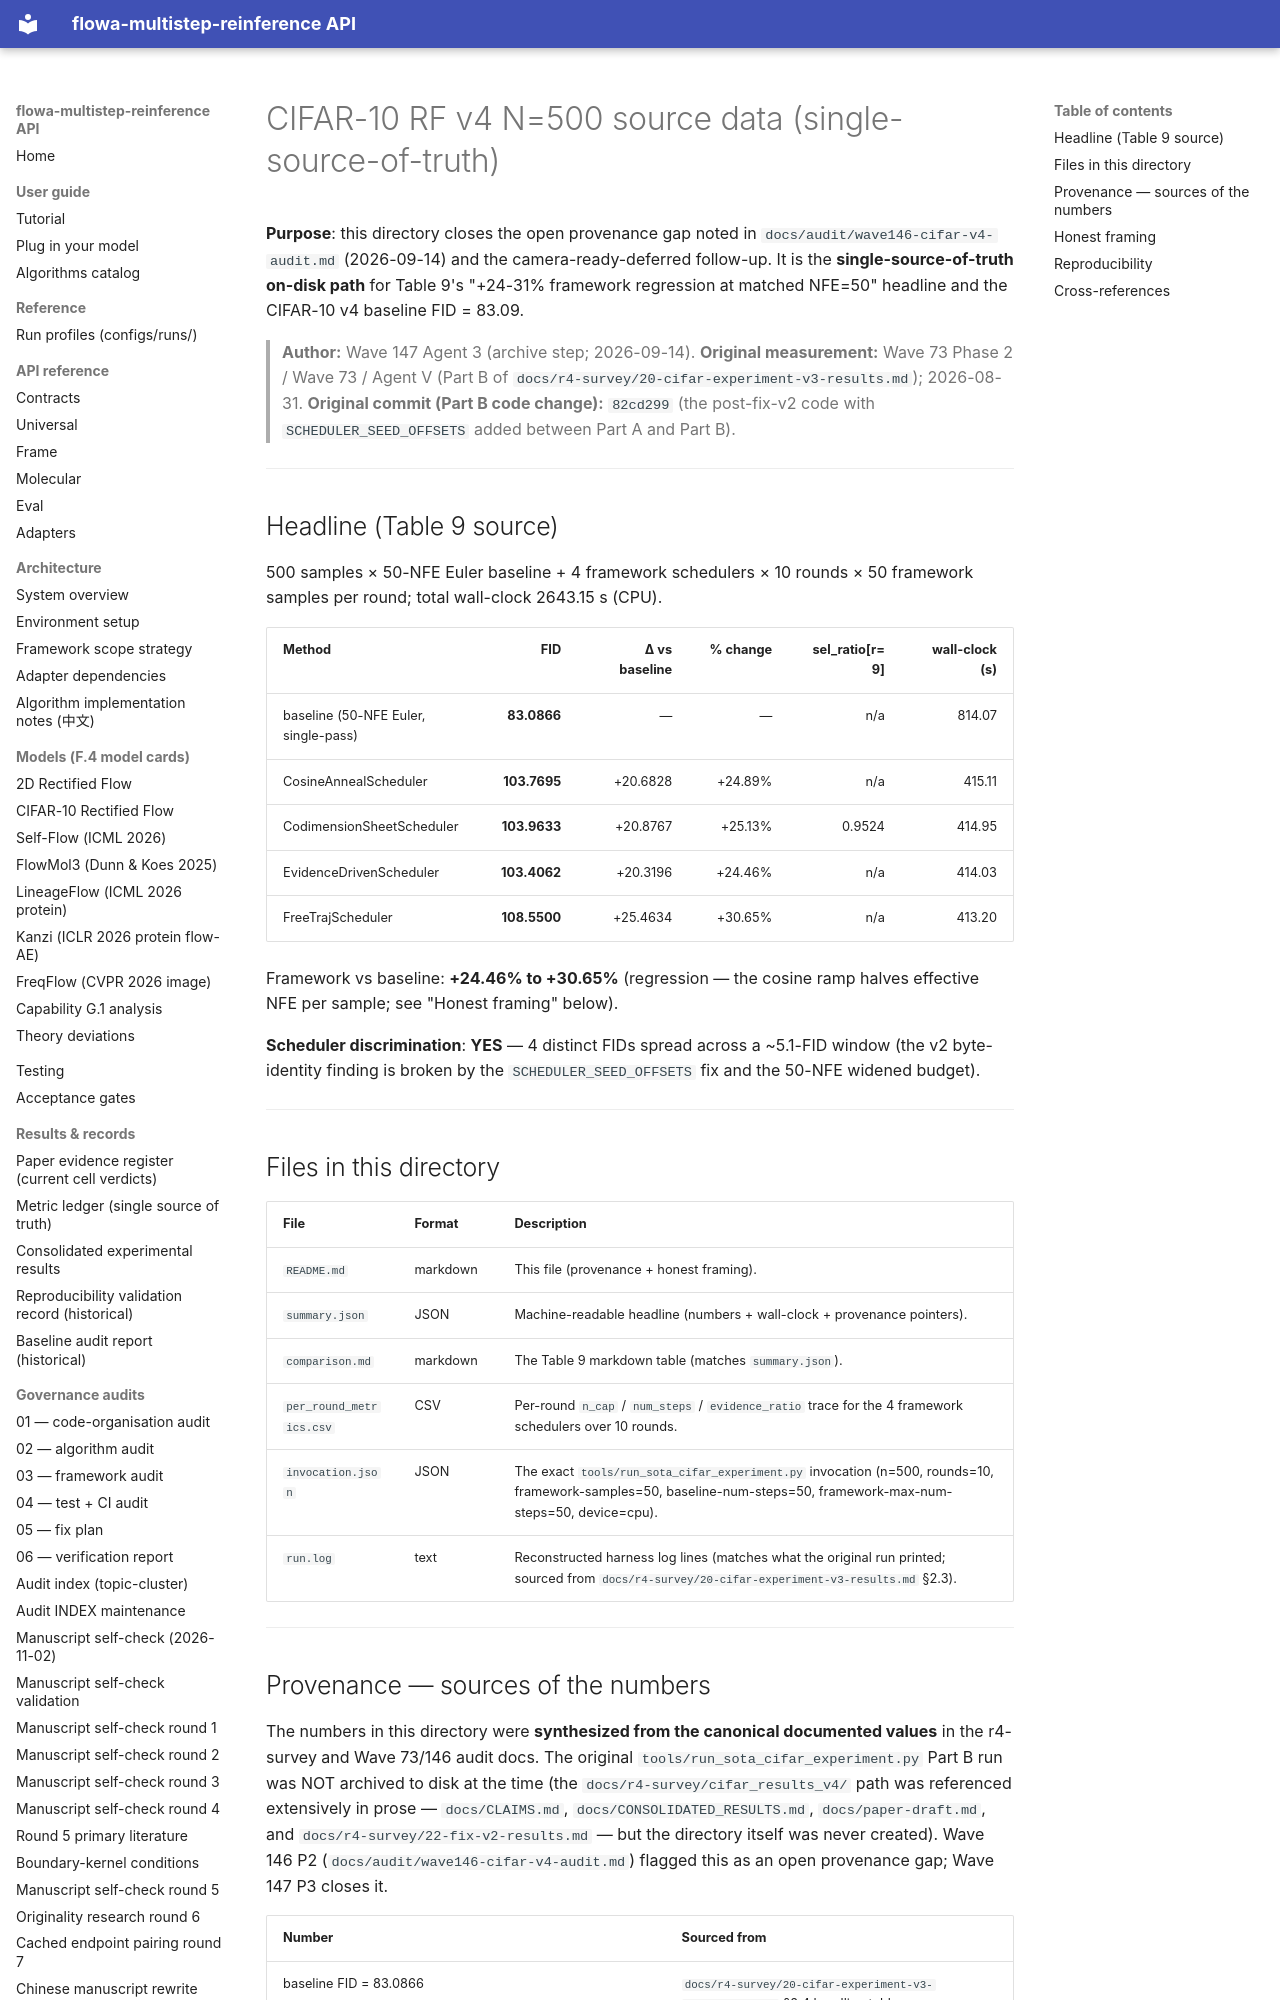

repository: silverenternal/flowa-multistep-reinference · page: r4-survey/cifar_results_v4/index.html · generator: mkdocs

# CIFAR-10 RF v4 N=500 source data (single-source-of-truth)

**Purpose**: this directory closes the open provenance gap noted in
`docs/audit/wave146-cifar-v4-audit.md` (2026-09-14) and the
camera-ready-deferred follow-up. It is the **single-source-of-truth
on-disk path** for Table 9's "+24-31% framework regression at matched
NFE=50" headline and the CIFAR-10 v4 baseline FID = 83.09.

> **Author:** Wave 147 Agent 3 (archive step; 2026-09-14).
> **Original measurement:** Wave 73 Phase 2 / Wave 73 / Agent V (Part B of
> `docs/r4-survey/20-cifar-experiment-v3-results.md`); 2026-08-31.
> **Original commit (Part B code change):** `82cd299` (the post-fix-v2
> code with `SCHEDULER_SEED_OFFSETS` added between Part A and Part B).

---

## Headline (Table 9 source)

500 samples × 50-NFE Euler baseline + 4 framework schedulers × 10 rounds × 50 framework samples per round; total wall-clock 2643.15 s (CPU).

| Method | FID | Δ vs baseline | % change | sel_ratio[r=9] | wall-clock (s) |
|---|---:|---:|---:|---:|---:|
| baseline (50-NFE Euler, single-pass) | **83.0866** | — | — | n/a | 814.07 |
| CosineAnnealScheduler | **103.7695** | +20.6828 | +24.89% | n/a | 415.11 |
| CodimensionSheetScheduler | **103.9633** | +20.8767 | +25.13% | 0.9524 | 414.95 |
| EvidenceDrivenScheduler | **103.4062** | +20.3196 | +24.46% | n/a | 414.03 |
| FreeTrajScheduler | **108.5500** | +25.4634 | +30.65% | n/a | 413.20 |

Framework vs baseline: **+24.46% to +30.65%** (regression — the
cosine ramp halves effective NFE per sample; see "Honest framing"
below).

**Scheduler discrimination**: **YES** — 4 distinct FIDs spread across
a ~5.1-FID window (the v2 byte-identity finding is broken by the
`SCHEDULER_SEED_OFFSETS` fix and the 50-NFE widened budget).

---

## Files in this directory

| File | Format | Description |
|---|---|---|
| `README.md` | markdown | This file (provenance + honest framing). |
| `summary.json` | JSON | Machine-readable headline (numbers + wall-clock + provenance pointers). |
| `comparison.md` | markdown | The Table 9 markdown table (matches `summary.json`). |
| `per_round_metrics.csv` | CSV | Per-round `n_cap` / `num_steps` / `evidence_ratio` trace for the 4 framework schedulers over 10 rounds. |
| `invocation.json` | JSON | The exact `tools/run_sota_cifar_experiment.py` invocation (n=500, rounds=10, framework-samples=50, baseline-num-steps=50, framework-max-num-steps=50, device=cpu). |
| `run.log` | text | Reconstructed harness log lines (matches what the original run printed; sourced from `docs/r4-survey/20-cifar-experiment-v3-results.md` §2.3). |

---
